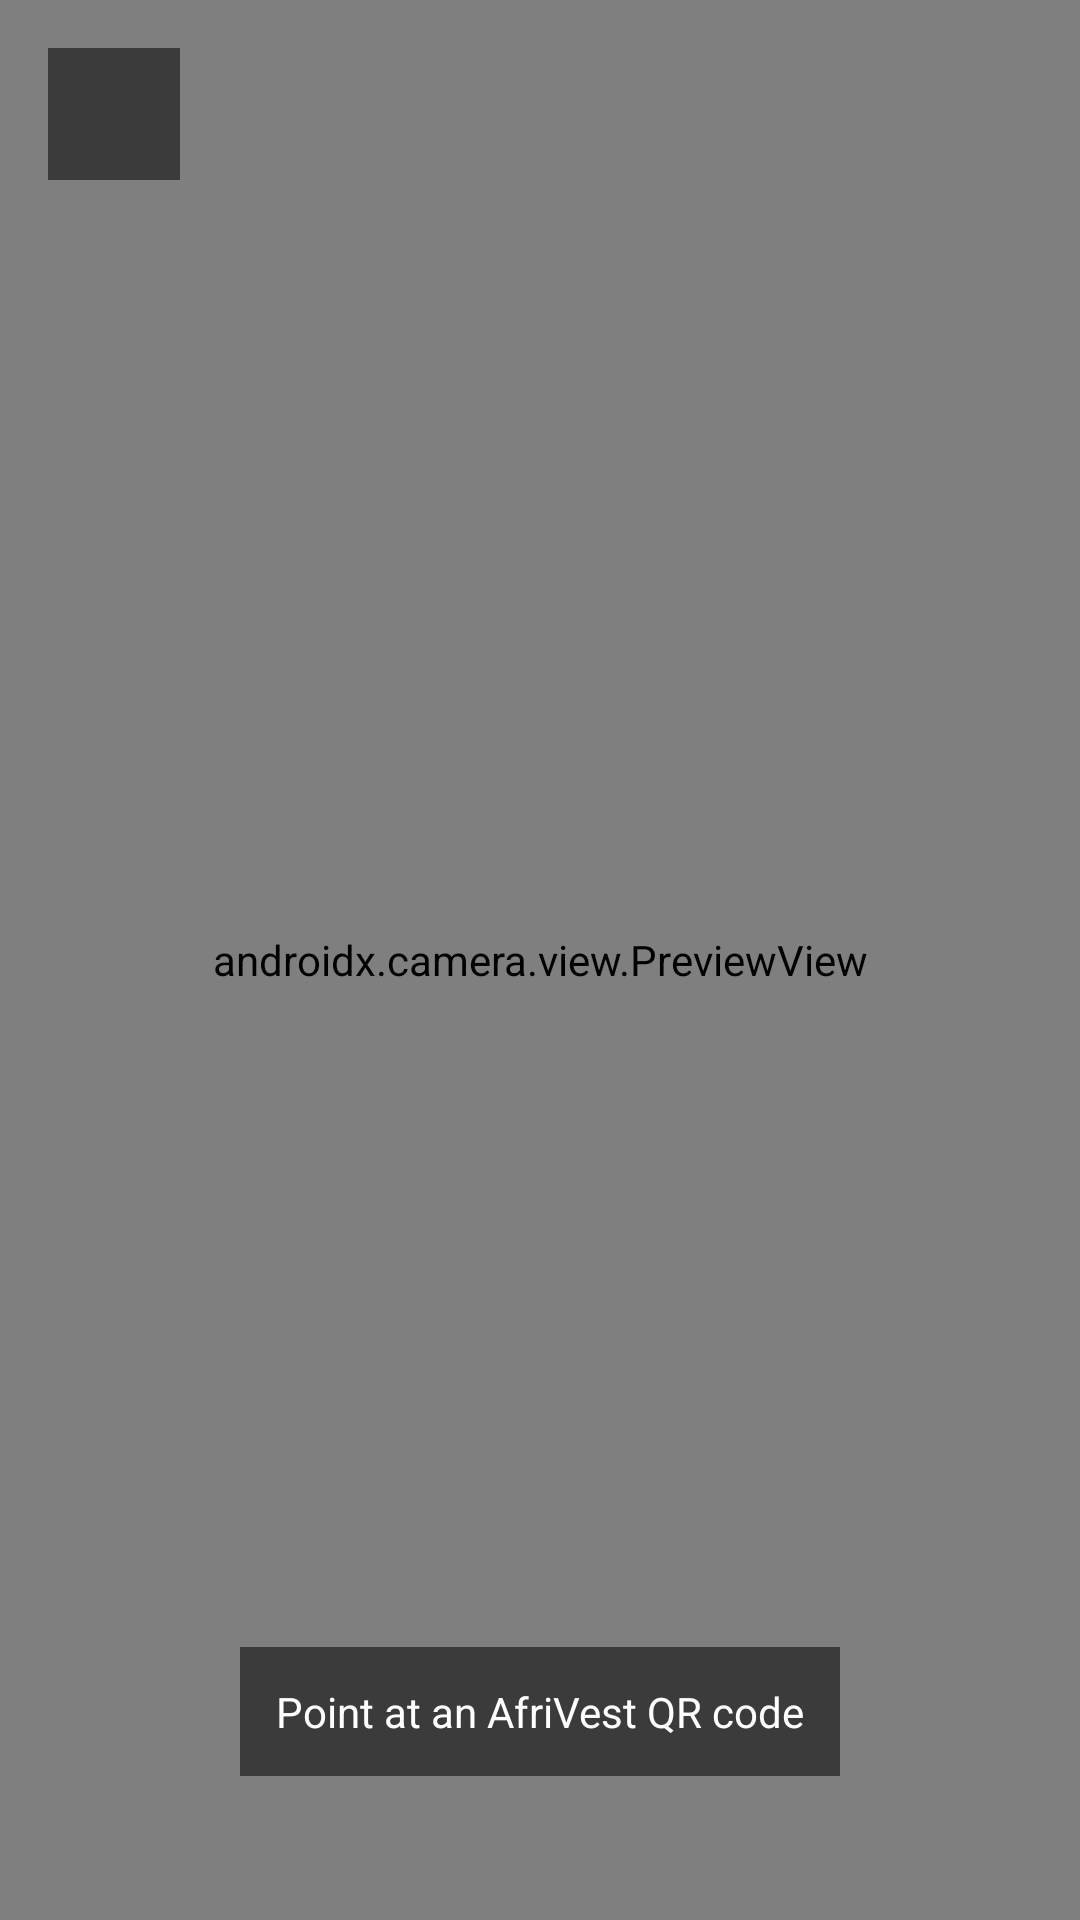

The Android layout XML behind this screen, and the referenced resources:
<!-- AndroidManifest.xml: application theme AppTheme -->
<!-- res/layout/activity_scan_qr.xml -->
<?xml version="1.0" encoding="utf-8"?>
<FrameLayout xmlns:android="http://schemas.android.com/apk/res/android"
    android:layout_width="match_parent"
    android:layout_height="match_parent"
    xmlns:app="http://schemas.android.com/apk/res-auto"
    android:background="#000000">

    <androidx.camera.view.PreviewView
        android:id="@+id/previewView"
        android:layout_width="match_parent"
        android:layout_height="match_parent" />

    <ImageButton
        android:id="@+id/btnBack"
        android:layout_width="44dp"
        android:layout_height="44dp"
        android:layout_gravity="top|start"
        android:layout_margin="16dp"
        android:background="#88000000"
        android:padding="10dp"
        android:src="@drawable/ic_arrow_back"
        app:tint="#FFFFFF"
        android:contentDescription="Back" />

    <TextView
        android:layout_width="wrap_content"
        android:layout_height="wrap_content"
        android:layout_gravity="bottom|center_horizontal"
        android:layout_marginBottom="48dp"
        android:text="Point at an AfriVest QR code"
        android:textColor="#FFFFFF"
        android:background="#88000000"
        android:padding="12dp" />
</FrameLayout>
<!-- resources referenced by this layout -->
<resources>
  <style name="AppTheme" parent="Theme.Material3.DayNight.NoActionBar">
          <item name="colorPrimary">@color/primary_gold</item>
          <item name="colorPrimaryDark">@color/background_dark_1</item>
          <item name="colorAccent">@color/primary_gold</item>
          <item name="android:windowBackground">@drawable/bg_gradient</item>
          <item name="android:windowLightStatusBar">false</item>
          <item name="android:windowLightNavigationBar">false</item>
      </style>
  <color name="primary_gold">#EFBF04</color>
  <color name="background_dark_1">#2F2F2F</color>
  <!-- drawable bg_gradient (drawable) -->
  <?xml version="1.0" encoding="utf-8"?>
  <shape xmlns:android="http://schemas.android.com/apk/res/android">
      <gradient
          android:angle="270"
          android:startColor="@color/background_dark_1"
          android:endColor="@color/background_dark_2"
          android:type="linear" />
  </shape>
  <color name="background_dark_2">#333231</color>
</resources>
